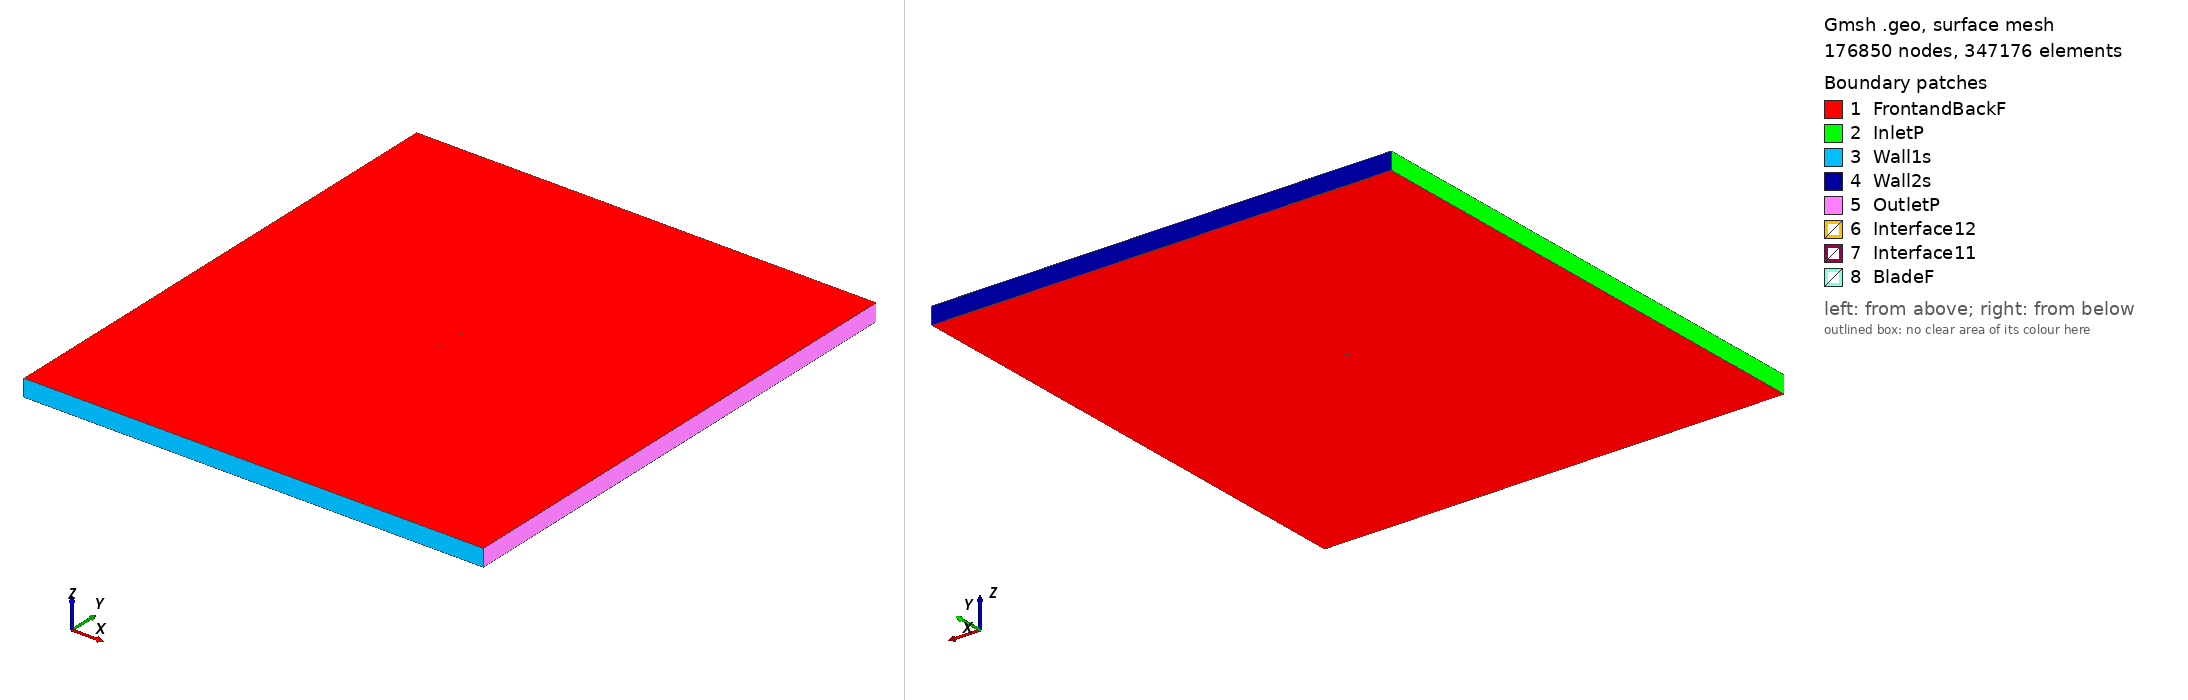

Gmsh geometry script, surface-meshed: 176850 nodes, 347176 surface elements. Boundary patches (legend numbers): 1 FrontandBackF, 2 InletP, 3 Wall1s, 4 Wall2s, 5 OutletP, 6 Interface12, 7 Interface11, 8 BladeF. Left view from above one corner, right view from below the opposite corner. Legend entries are the model's physical surfaces. The drawing asked Gmsh for element sizes between 1% and 20% of the model's largest extent; the script's own settings can give other sizes.

=== s826_tsr_4.1917_aoa_-2.7741.geo (drawn) ===
SetFactory("OpenCASCADE");

Point(1) = {0.075074, 0.745109, 0, 1.0};
Point(2) = {0.073239, 0.744393, 0, 1.0};
Point(3) = {0.069048, 0.742944, 0, 1.0};
Point(4) = {0.064168, 0.741490, 0, 1.0};
Point(5) = {0.058648, 0.739996, 0, 1.0};
Point(6) = {0.052564, 0.738468, 0, 1.0};
Point(7) = {0.045996, 0.736922, 0, 1.0};
Point(8) = {0.039031, 0.735383, 0, 1.0};
Point(9) = {0.031757, 0.733878, 0, 1.0};
Point(10) = {0.024266, 0.732440, 0, 1.0};
Point(11) = {0.016649, 0.731105, 0, 1.0};
Point(12) = {0.008997, 0.729912, 0, 1.0};
Point(13) = {0.001398, 0.728906, 0, 1.0};
Point(14) = {-0.006065, 0.728141, 0, 1.0};
Point(15) = {-0.013338, 0.727717, 0, 1.0};
Point(16) = {-0.020494, 0.727638, 0, 1.0};
Point(17) = {-0.027476, 0.727822, 0, 1.0};
Point(18) = {-0.034208, 0.728238, 0, 1.0};
Point(19) = {-0.040618, 0.728861, 0, 1.0};
Point(20) = {-0.046637, 0.729670, 0, 1.0};
Point(21) = {-0.052200, 0.730644, 0, 1.0};
Point(22) = {-0.057249, 0.731762, 0, 1.0};
Point(23) = {-0.061730, 0.733002, 0, 1.0};
Point(24) = {-0.065605, 0.734341, 0, 1.0};
Point(25) = {-0.068833, 0.735750, 0, 1.0};
Point(26) = {-0.071397, 0.737196, 0, 1.0};
Point(27) = {-0.073266, 0.738632, 0, 1.0};
Point(28) = {-0.074449, 0.740005, 0, 1.0};
Point(29) = {-0.074873, 0.740929, 0, 1.0};
Point(30) = {-0.074911, 0.741175, 0, 1.0};
Point(31) = {-0.074912, 0.741190, 0, 1.0};
Point(32) = {-0.074892, 0.741418, 0, 1.0};
Point(33) = {-0.074782, 0.741626, 0, 1.0};
Point(34) = {-0.074599, 0.741842, 0, 1.0};
Point(35) = {-0.074369, 0.742050, 0, 1.0};
Point(36) = {-0.072823, 0.742940, 0, 1.0};
Point(37) = {-0.070389, 0.743828, 0, 1.0};
Point(38) = {-0.067123, 0.744689, 0, 1.0};
Point(39) = {-0.063046, 0.745521, 0, 1.0};
Point(40) = {-0.058216, 0.746338, 0, 1.0};
Point(41) = {-0.052683, 0.747164, 0, 1.0};
Point(42) = {-0.046577, 0.748099, 0, 1.0};
Point(43) = {-0.040217, 0.749032, 0, 1.0};
Point(44) = {-0.033642, 0.749688, 0, 1.0};
Point(45) = {-0.026733, 0.750000, 0, 1.0};
Point(46) = {-0.019539, 0.749943, 0, 1.0};
Point(47) = {-0.011939, 0.749473, 0, 1.0};
Point(48) = {-0.003933, 0.748717, 0, 1.0};
Point(49) = {0.004472, 0.747765, 0, 1.0};
Point(50) = {0.013212, 0.746778, 0, 1.0};
Point(51) = {0.022139, 0.745886, 0, 1.0};
Point(52) = {0.031086, 0.745176, 0, 1.0};
Point(53) = {0.039877, 0.744714, 0, 1.0};
Point(54) = {0.048328, 0.744537, 0, 1.0};
Point(55) = {0.056257, 0.744660, 0, 1.0};
Point(56) = {0.063487, 0.745078, 0, 1.0};
Point(57) = {0.069829, 0.745779, 0, 1.0};
Point(58) = {0.075000, 0.746635, 0, 1.0};
Point(59) = {-0.075074, -0.745109, 0, 1.0};
Point(60) = {-0.073239, -0.744393, 0, 1.0};
Point(61) = {-0.069048, -0.742944, 0, 1.0};
Point(62) = {-0.064168, -0.741490, 0, 1.0};
Point(63) = {-0.058648, -0.739996, 0, 1.0};
Point(64) = {-0.052564, -0.738468, 0, 1.0};
Point(65) = {-0.045996, -0.736922, 0, 1.0};
Point(66) = {-0.039031, -0.735383, 0, 1.0};
Point(67) = {-0.031757, -0.733878, 0, 1.0};
Point(68) = {-0.024266, -0.732440, 0, 1.0};
Point(69) = {-0.016649, -0.731105, 0, 1.0};
Point(70) = {-0.008997, -0.729912, 0, 1.0};
Point(71) = {-0.001398, -0.728906, 0, 1.0};
Point(72) = {0.006065, -0.728141, 0, 1.0};
Point(73) = {0.013338, -0.727717, 0, 1.0};
Point(74) = {0.020494, -0.727638, 0, 1.0};
Point(75) = {0.027476, -0.727822, 0, 1.0};
Point(76) = {0.034208, -0.728238, 0, 1.0};
Point(77) = {0.040618, -0.728861, 0, 1.0};
Point(78) = {0.046637, -0.729670, 0, 1.0};
Point(79) = {0.052200, -0.730644, 0, 1.0};
Point(80) = {0.057249, -0.731762, 0, 1.0};
Point(81) = {0.061730, -0.733002, 0, 1.0};
Point(82) = {0.065605, -0.734341, 0, 1.0};
Point(83) = {0.068833, -0.735750, 0, 1.0};
Point(84) = {0.071397, -0.737196, 0, 1.0};
Point(85) = {0.073266, -0.738632, 0, 1.0};
Point(86) = {0.074449, -0.740005, 0, 1.0};
Point(87) = {0.074873, -0.740929, 0, 1.0};
Point(88) = {0.074911, -0.741175, 0, 1.0};
Point(89) = {0.074912, -0.741190, 0, 1.0};
Point(90) = {0.074892, -0.741418, 0, 1.0};
Point(91) = {0.074782, -0.741626, 0, 1.0};
Point(92) = {0.074599, -0.741842, 0, 1.0};
Point(93) = {0.074369, -0.742050, 0, 1.0};
Point(94) = {0.072823, -0.742940, 0, 1.0};
Point(95) = {0.070389, -0.743828, 0, 1.0};
Point(96) = {0.067123, -0.744689, 0, 1.0};
Point(97) = {0.063046, -0.745521, 0, 1.0};
Point(98) = {0.058216, -0.746338, 0, 1.0};
Point(99) = {0.052683, -0.747164, 0, 1.0};
Point(100) = {0.046577, -0.748099, 0, 1.0};
Point(101) = {0.040217, -0.749032, 0, 1.0};
Point(102) = {0.033642, -0.749688, 0, 1.0};
Point(103) = {0.026733, -0.750000, 0, 1.0};
Point(104) = {0.019539, -0.749943, 0, 1.0};
Point(105) = {0.011939, -0.749473, 0, 1.0};
Point(106) = {0.003933, -0.748717, 0, 1.0};
Point(107) = {-0.004472, -0.747765, 0, 1.0};
Point(108) = {-0.013212, -0.746778, 0, 1.0};
Point(109) = {-0.022139, -0.745886, 0, 1.0};
Point(110) = {-0.031086, -0.745176, 0, 1.0};
Point(111) = {-0.039877, -0.744714, 0, 1.0};
Point(112) = {-0.048328, -0.744537, 0, 1.0};
Point(113) = {-0.056257, -0.744660, 0, 1.0};
Point(114) = {-0.063487, -0.745078, 0, 1.0};
Point(115) = {-0.069829, -0.745779, 0, 1.0};
Point(116) = {-0.075000, -0.746635, 0, 1.0};

// Lines: first blade (splines 1-4)
Spline(1) = {1:18};
Spline(2) = {18:44};
Spline(3) = {44:58};
Spline(4) = {58,1};

// Lines: second blade (splines 5-8)
Spline(5) = {59:76};
Spline(6) = {76:102};
Spline(7) = {102:116};
Spline(8) = {116,59};

// Outer domain (points 20001-4 and lines)
Point(117) = {-13.50000000, -15.00000000, 0, 1.0};
Point(118) = {-13.50000000, 15.00000000, 0, 1.0};
Point(119) = {13.50000000, 15.00000000, 0, 1.0};
Point(120) = {13.50000000, -15.00000000, 0, 1.0};
Line(11) = {117, 118};
Line(12) = {118, 119};
Line(13) = {119, 120};
Line(14) = {117, 120};

// Interface (between moving and stationary domain) (circles)
Circle(9) = {0, 0, 0, 0.80000000, 0, 2*Pi};
Circle(10) = {0, 0, 0, 0.80000000, 0, 2*Pi};

// Loops collect Lines/Splines/etc (blade1, blade2, domain, first circle)
Line Loop(1) = {1:4};
Line Loop(2) = {5:8};
Line Loop(3) = {11,12,13,-14};
Line Loop(4) = {9};

// BooleanDifference cuts out the circle/interface from the domain
Plane Surface(1) = {3};
Plane Surface(2) = {4};
BooleanDifference{ Surface{1}; Delete;}{ Surface{2}; Delete;}

// This one cuts out the blades from the inner circle/interface
Line Loop(6) = {10};
Plane Surface(5) = {6};
Plane Surface(6) = {1};
Plane Surface(7) = {2};
BooleanDifference{ Surface{5}; Delete;}{ Surface{6,7}; Delete;}

// extrude to 3rd dimension
Extrude {0, 0, 1} {Surface{1}; Surface{5}; Layers{1}; Recombine;}

// Physical Surfaces are the named boundaries (patches)
Physical Surface("Interface11") = {12};
Physical Surface("Interface12") = {10};

// sides of domain
Physical Surface("InletP") = {6};
Physical Surface("OutletP") = {9};

// top and bottom of domain
Physical Surface("Wall1s") = {7};
Physical Surface("Wall2s") = {8};

// Check FrontandBackF by ensuring there is nothing in the 3rd dimension
Physical Surface("FrontandBackF") = {1,11,5,21};
Physical Surface("BladeF") = {13:20};
Physical Volume("Turbine") = {2};
Physical Volume("Farfield") = {1};

// settings for airfoil boundary layer
Field[1] = BoundaryLayer;
Field[1].EdgesList = {1:8};
Field[1].hwall_n = 1e-3;
Field[1].thickness = 1.5e-2;
Field[1].ratio = 1.05;
Field[1].Quads = 1;
BoundaryLayer Field = 1;

// control points for mesh (blade and interface)
// floor((arc length / 1.5mm)/ 6) -> Transfinite Line
Transfinite Line {1,2,3,5,6,7} = 34 Using Progression 1;
Transfinite Line {4,8} = 2 Using Progression 1;
Transfinite Line {9, 15} = 800 Using Progression 1;

// For more information on gmsh syntax, visit http://gmsh.info/doc/texinfo/gmsh.html
